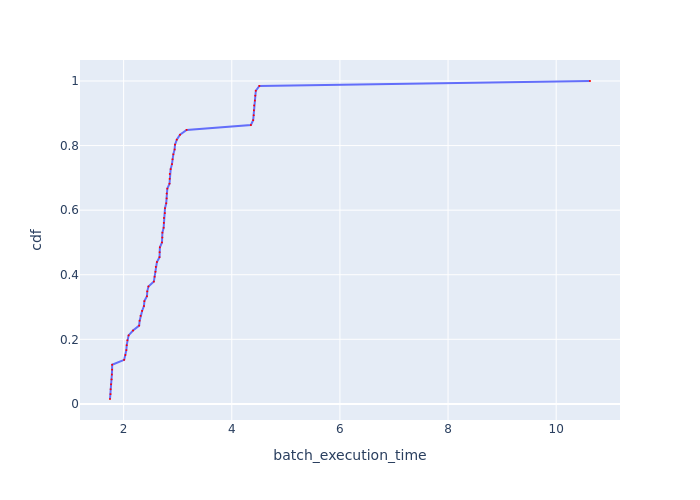

The data file committed next to this chart (first rows):
Batch Id, batch_execution_time, cdf
19, 1.748, 0.01515
18, 1.758, 0.0303
15, 1.76, 0.04545
16, 1.767, 0.06061
17, 1.776, 0.07576
10, 1.782, 0.09091
14, 1.787, 0.1061
13, 1.787, 0.1212
12, 2.01, 0.1364
24, 2.033, 0.1515
22, 2.05, 0.1667
21, 2.057, 0.1818
20, 2.069, 0.197
26, 2.092, 0.2121
27, 2.173, 0.2273
34, 2.287, 0.2424
23, 2.296, 0.2576
29, 2.314, 0.2727
47, 2.342, 0.2879
28, 2.376, 0.303
30, 2.384, 0.3182
11, 2.431, 0.3333
61, 2.437, 0.3485
56, 2.458, 0.3636
41, 2.559, 0.3788
25, 2.573, 0.3939
62, 2.588, 0.4091
50, 2.596, 0.4242
40, 2.616, 0.4394
65, 2.664, 0.4545
31, 2.665, 0.4697
33, 2.67, 0.4848
49, 2.709, 0.5
48, 2.715, 0.5152
39, 2.717, 0.5303
52, 2.74, 0.5455
58, 2.744, 0.5606
35, 2.746, 0.5758
60, 2.762, 0.5909
63, 2.765, 0.6061
43, 2.787, 0.6212
32, 2.796, 0.6364
44, 2.797, 0.6515
53, 2.808, 0.6667
55, 2.848, 0.6818
45, 2.852, 0.697
38, 2.854, 0.7121
37, 2.87, 0.7273
54, 2.894, 0.7424
59, 2.905, 0.7576
57, 2.919, 0.7727
42, 2.942, 0.7879
46, 2.95, 0.803
64, 2.983, 0.8182
51, 3.042, 0.8333
36, 3.164, 0.8485
3, 4.353, 0.8636
1, 4.396, 0.8788
8, 4.406, 0.8939
2, 4.409, 0.9091
... 6 more rows
